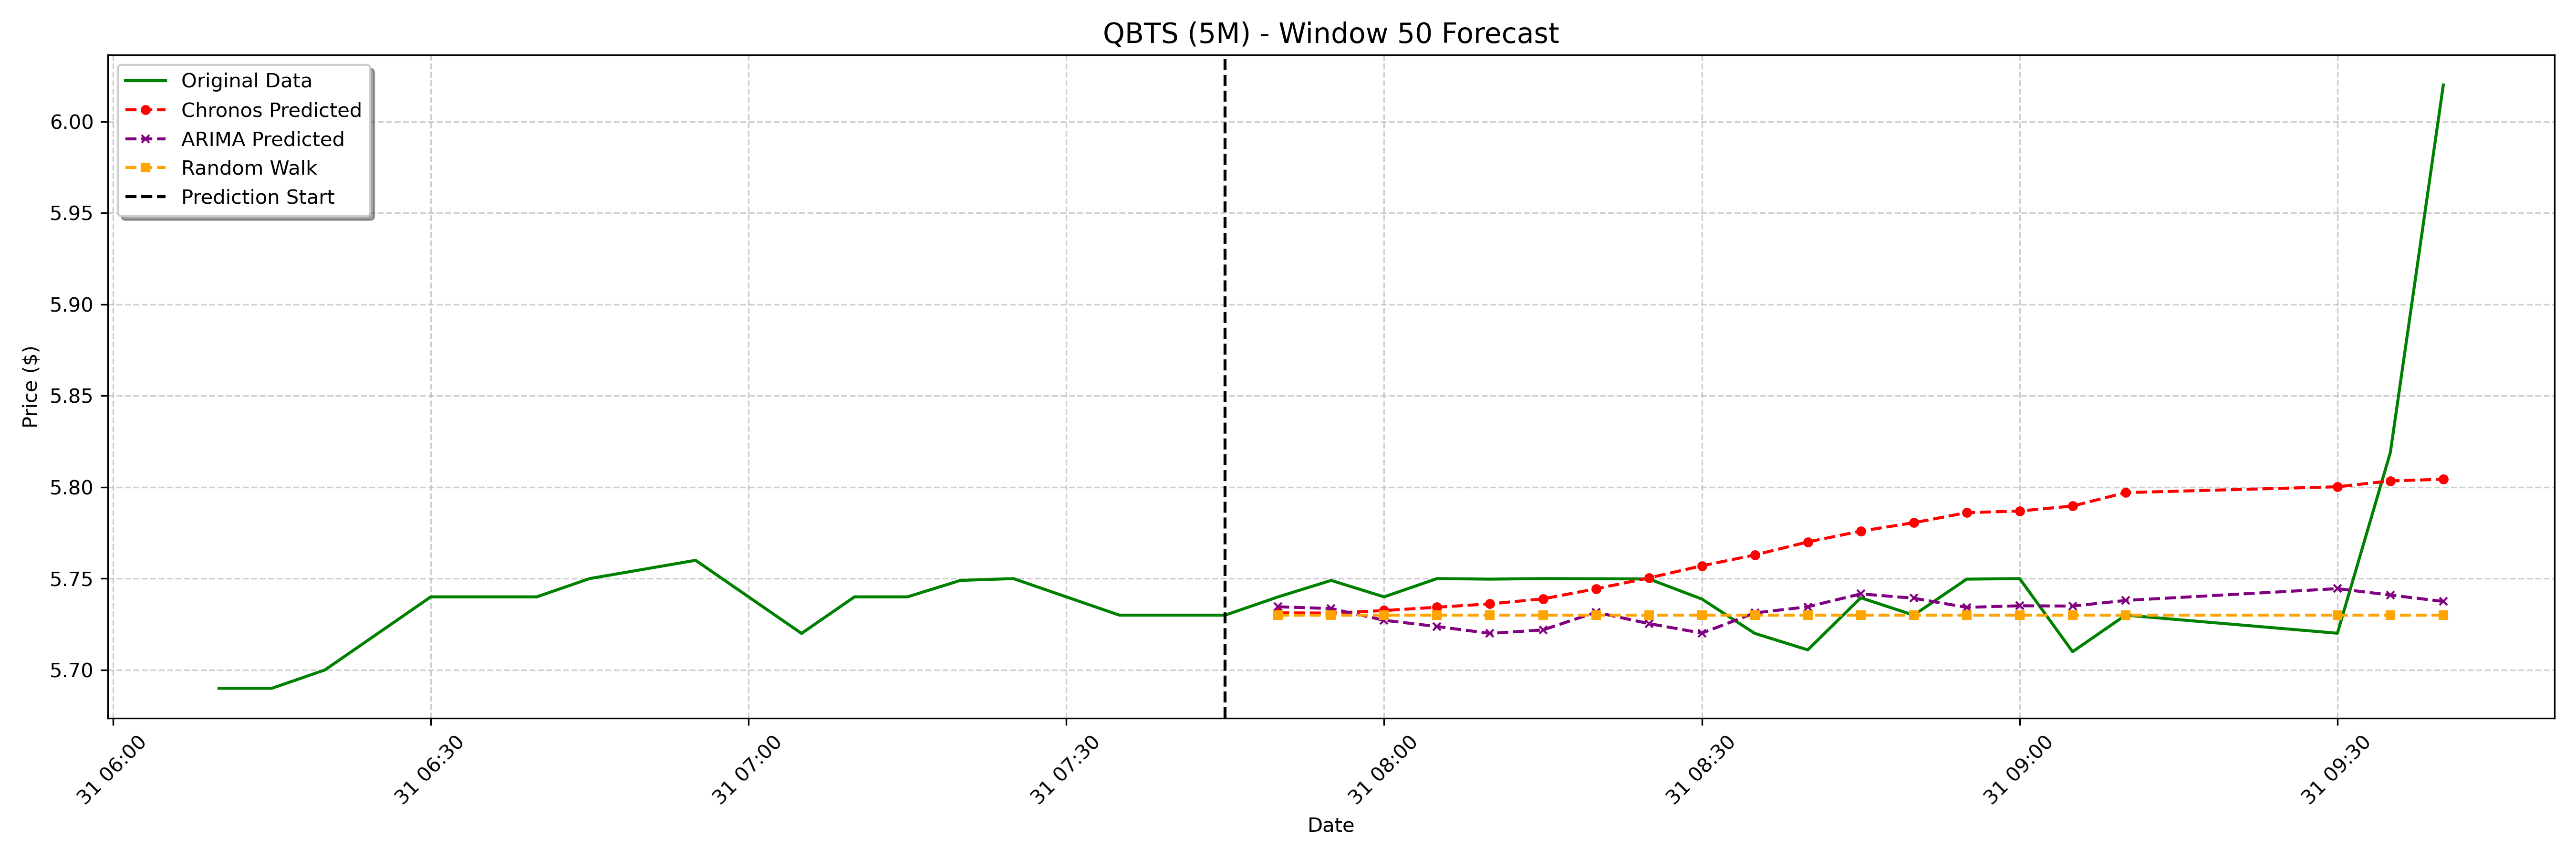

Source data for this figure (header and first rows):
date, actual, chronos_forecast, arima_forecast, random_walk_forecast
2025-01-31 07:50:00-05:00, 5.74, 5.731, 5.735, 5.73
2025-01-31 07:55:00-05:00, 5.749, 5.731, 5.734, 5.73
2025-01-31 08:00:00-05:00, 5.74, 5.733, 5.727, 5.73
2025-01-31 08:05:00-05:00, 5.75, 5.734, 5.724, 5.73
2025-01-31 08:10:00-05:00, 5.75, 5.736, 5.72, 5.73
2025-01-31 08:15:00-05:00, 5.75, 5.739, 5.722, 5.73
2025-01-31 08:20:00-05:00, 5.75, 5.744, 5.732, 5.73
2025-01-31 08:25:00-05:00, 5.75, 5.75, 5.725, 5.73
2025-01-31 08:30:00-05:00, 5.739, 5.757, 5.72, 5.73
2025-01-31 08:35:00-05:00, 5.72, 5.763, 5.731, 5.73
2025-01-31 08:40:00-05:00, 5.711, 5.77, 5.735, 5.73
2025-01-31 08:45:00-05:00, 5.739, 5.776, 5.742, 5.73
2025-01-31 08:50:00-05:00, 5.73, 5.781, 5.739, 5.73
2025-01-31 08:55:00-05:00, 5.75, 5.786, 5.734, 5.73
2025-01-31 09:00:00-05:00, 5.75, 5.787, 5.735, 5.73
2025-01-31 09:05:00-05:00, 5.71, 5.79, 5.735, 5.73
2025-01-31 09:10:00-05:00, 5.73, 5.797, 5.738, 5.73
2025-01-31 09:30:00-05:00, 5.72, 5.8, 5.745, 5.73
2025-01-31 09:35:00-05:00, 5.819, 5.803, 5.741, 5.73
2025-01-31 09:40:00-05:00, 6.02, 5.804, 5.738, 5.73
